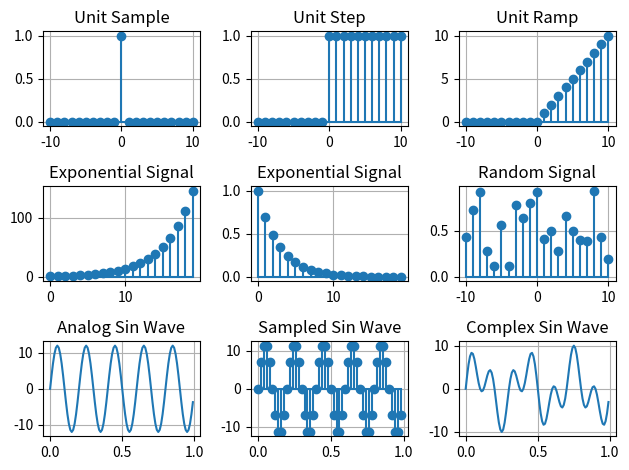

Source code (Python):
import matplotlib.pyplot as plt
import numpy as np
plt.close('all')

# Unit Sample Sequence
n = np.arange(-10, 11)
unit_step = np.where(n == 0, 1, 0)
plt.subplot(3, 3, 1)
plt.stem(n, unit_step, basefmt="")
plt.title("Unit Sample")
plt.grid()

# Unit Step Signal
n = np.arange(-10, 11)
unit_step = np.where(n >= 0, 1, 0)
plt.subplot(3, 3, 2)
plt.stem(n, unit_step, basefmt="")
plt.title("Unit Step")
plt.grid()

# Unit Ramp Signal
n = np.arange(-10, 11)
unit_step = np.where(n >= 0, n, 0)
plt.subplot(3, 3, 3)
plt.stem(n, unit_step, basefmt="")
plt.title("Unit Ramp")
plt.grid()

# Exponential Signal Growing
n = np.arange(0, 20)
base = 1.3
expo_seq = base ** n
plt.subplot(3, 3, 4)
plt.stem(n, expo_seq, basefmt="")
plt.title("Exponential Signal")
plt.grid()

# Exponential Signal Decaying
n = np.arange(0, 20)
base = 0.7
expo_seq = base ** n
plt.subplot(3, 3, 5)
plt.stem(n, expo_seq, basefmt="")
plt.title("Exponential Signal")
plt.grid()

# Random Signal
n = np.arange(-10, 11)
rand_seq = np.random.rand(len(n))
plt.subplot(3, 3, 6)
plt.stem(n, rand_seq, basefmt="")
plt.title("Random Signal")
plt.grid()

# Analog Sin Wave
freq = 5
ampl = 12
t = np.arange(0, 1, 0.01)
sin_wave = ampl * np.sin(2 * np.pi * freq * t)
plt.subplot(3, 3, 7)
plt.plot(t, sin_wave)
plt.title("Analog Sin Wave")
plt.grid()

# Digital Sin Wave (Sampled Sin Wave)
freq = 5
ampl = 12
t = np.arange(0, 1, 1/50)
sin_wave = ampl * np.sin(2 * np.pi * freq * t)
plt.subplot(3, 3, 8)
plt.stem(t, sin_wave, basefmt="")
plt.title("Sampled Sin Wave")
plt.grid()

# Complex Sin Wave
a = 5
t = np.arange(0, 1, 1/100)
comp_sin = a * np.sin(2 * np.pi * 3 * t) + a * np.sin(2 * np.pi * 7 * t)
plt.subplot(3, 3, 9)
plt.plot(t, comp_sin)
plt.title("Complex Sin Wave")
plt.grid()

plt.tight_layout()
plt.show()

